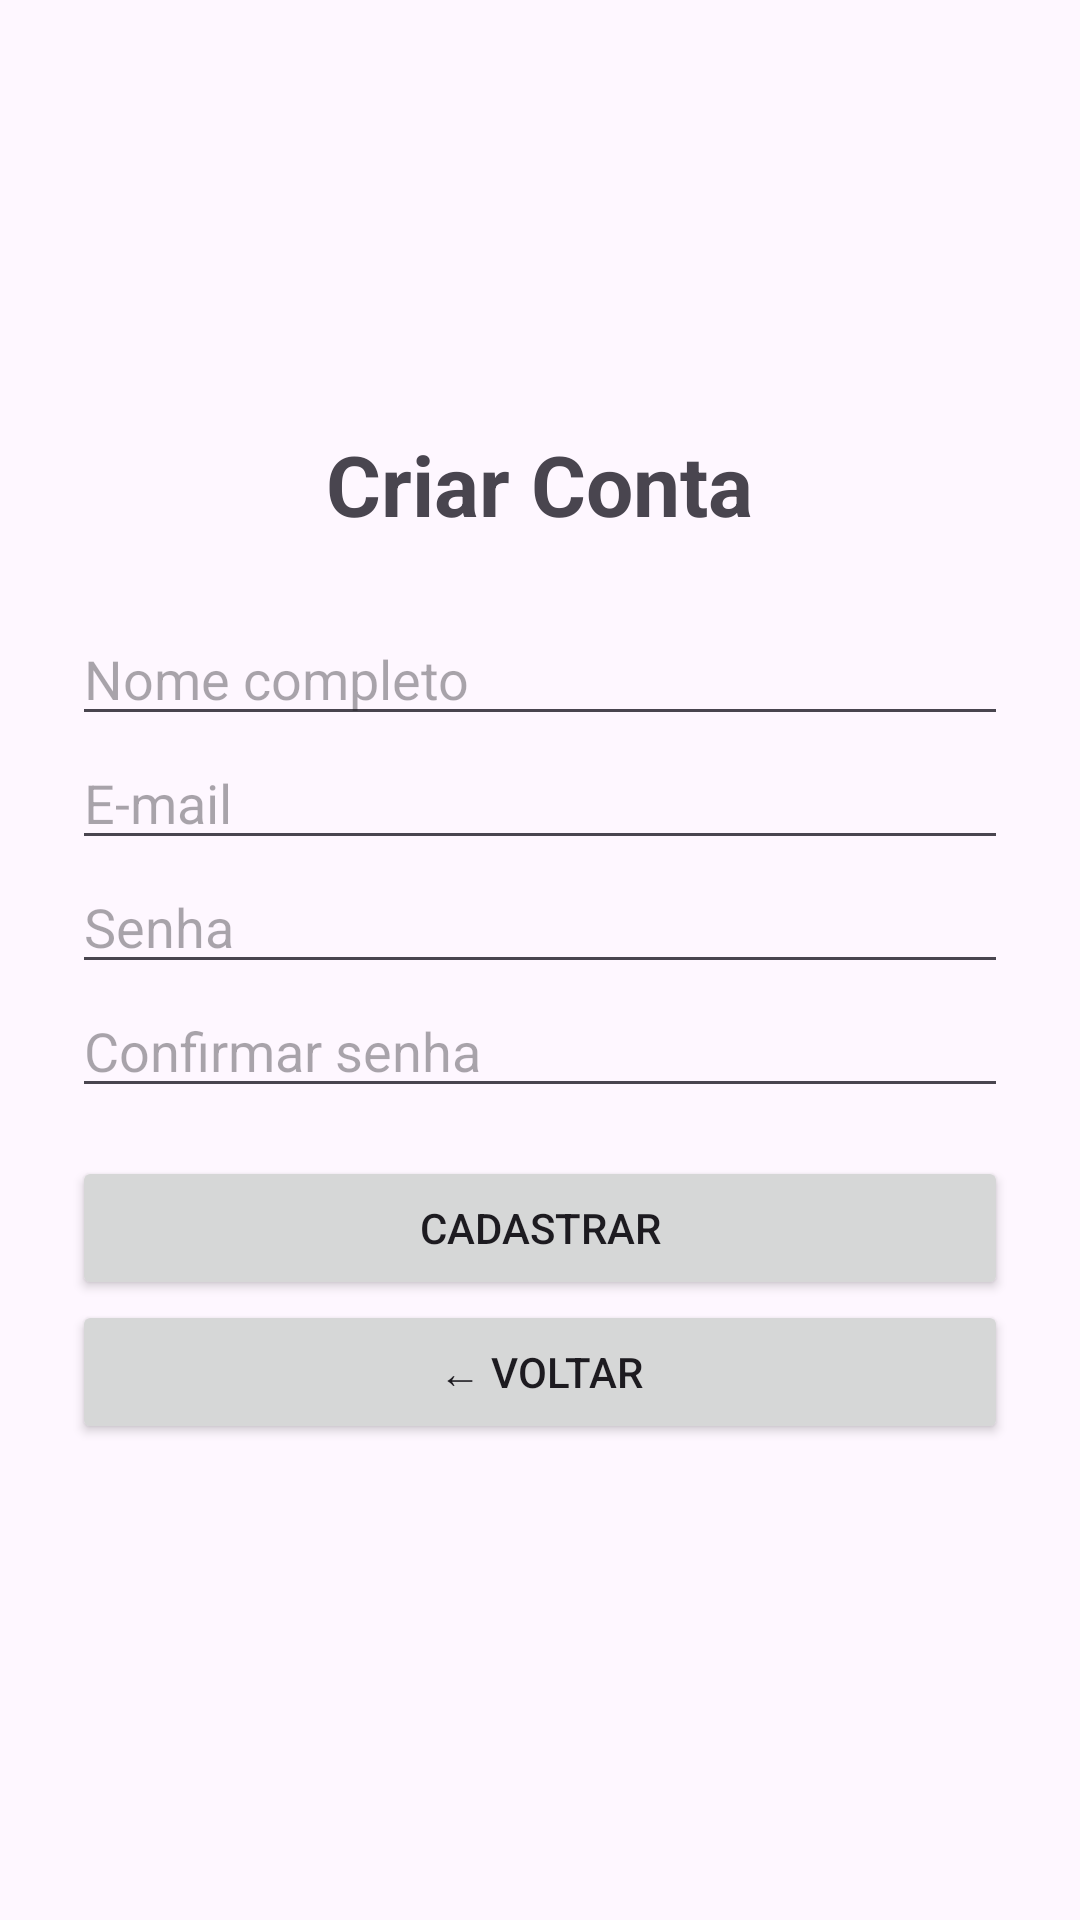

The Android layout XML behind this screen, and the referenced resources:
<!-- AndroidManifest.xml: application theme Theme.MicroRSLucasMarcartto -->
<!-- res/layout/activity_register.xml -->
<?xml version="1.0" encoding="utf-8"?>
<LinearLayout xmlns:android="http://schemas.android.com/apk/res/android"
    android:layout_width="match_parent"
    android:layout_height="match_parent"
    android:orientation="vertical"
    android:padding="24dp"
    android:gravity="center">

    <TextView
        android:layout_width="wrap_content"
        android:layout_height="wrap_content"
        android:text="Criar Conta"
        android:textSize="28sp"
        android:textStyle="bold"
        android:layout_marginBottom="24dp"/>

    <EditText
        android:id="@+id/etNome"
        android:layout_width="match_parent"
        android:layout_height="wrap_content"
        android:hint="Nome completo"
        android:inputType="textPersonName"/>

    <EditText
        android:id="@+id/etEmail"
        android:layout_width="match_parent"
        android:layout_height="wrap_content"
        android:hint="E-mail"
        android:inputType="textEmailAddress"/>

    <EditText
        android:id="@+id/etPassword"
        android:layout_width="match_parent"
        android:layout_height="wrap_content"
        android:hint="Senha"
        android:inputType="textPassword"/>

    <EditText
        android:id="@+id/etConfirmPassword"
        android:layout_width="match_parent"
        android:layout_height="wrap_content"
        android:hint="Confirmar senha"
        android:inputType="textPassword"/>

    <Button
        android:id="@+id/btnRegister"
        android:layout_width="match_parent"
        android:layout_height="wrap_content"
        android:text="Cadastrar"
        android:layout_marginTop="16dp"/>

    <Button
        android:id="@+id/btnVoltar"
        android:layout_width="match_parent"
        android:layout_height="wrap_content"
        android:text="← Voltar"
        android:layout_gravity="start"
        android:layout_marginBottom="16dp"/>

</LinearLayout>
<!-- resources referenced by this layout -->
<resources>
  <style name="Theme.MicroRSLucasMarcartto" parent="Base.Theme.MicroRSLucasMarcartto" />
  <style name="Base.Theme.MicroRSLucasMarcartto" parent="Theme.Material3.DayNight.NoActionBar">
          
          
      </style>
</resources>
